Dataset: 600x600data (GitHub, AndyWang1996/DeepLearningProjectGroup4). Classes: normal, pneumonia.

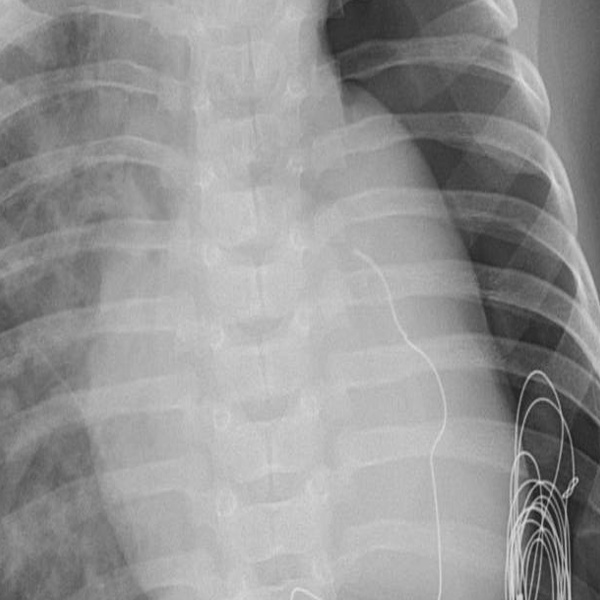
Label: pneumonia

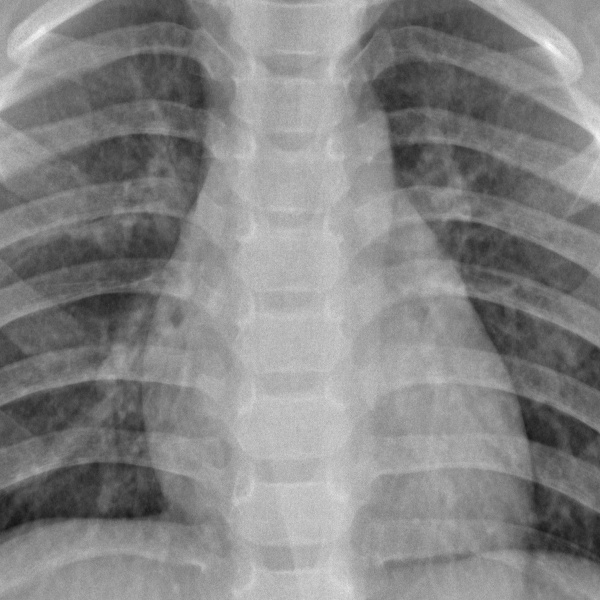
Label: normal

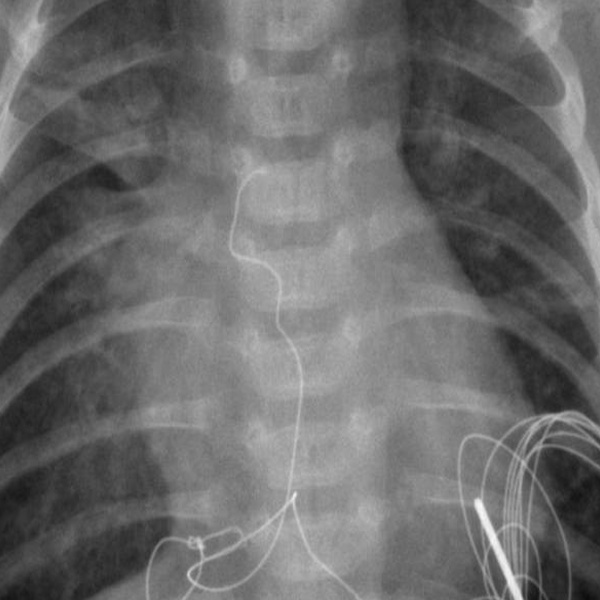
Label: pneumonia

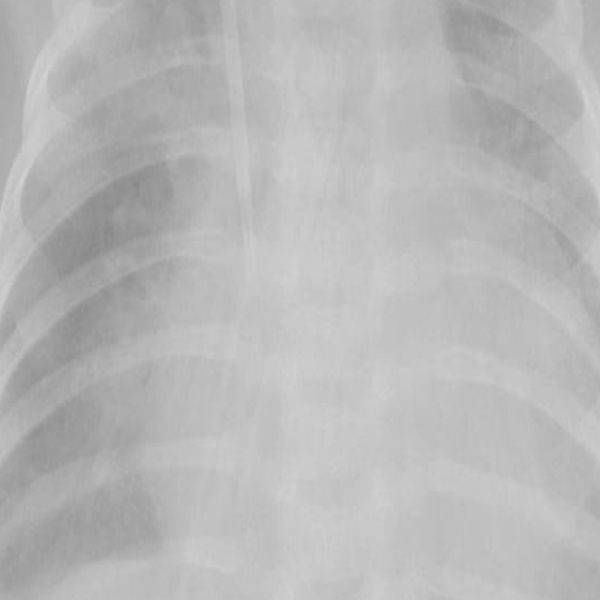
Label: pneumonia

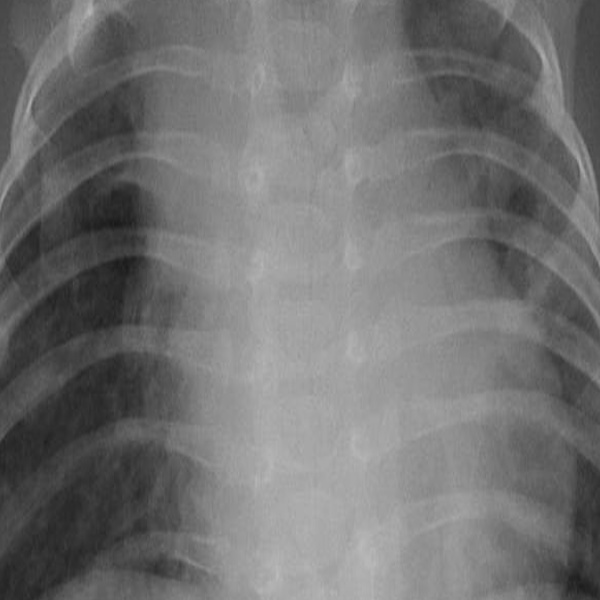
Label: pneumonia

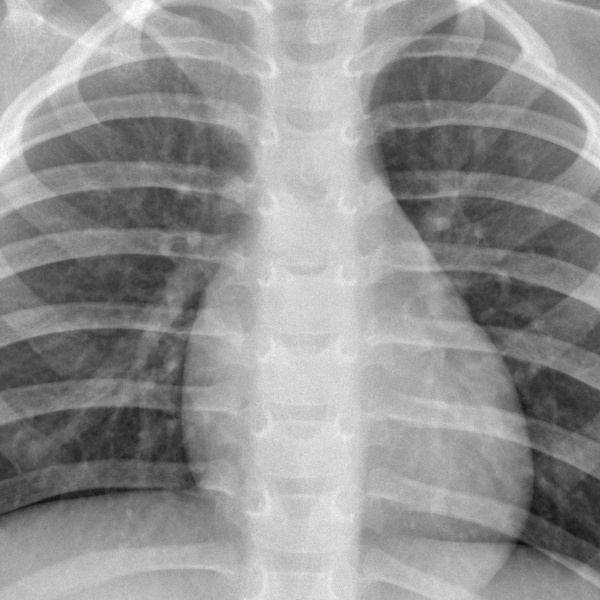
Label: normal
